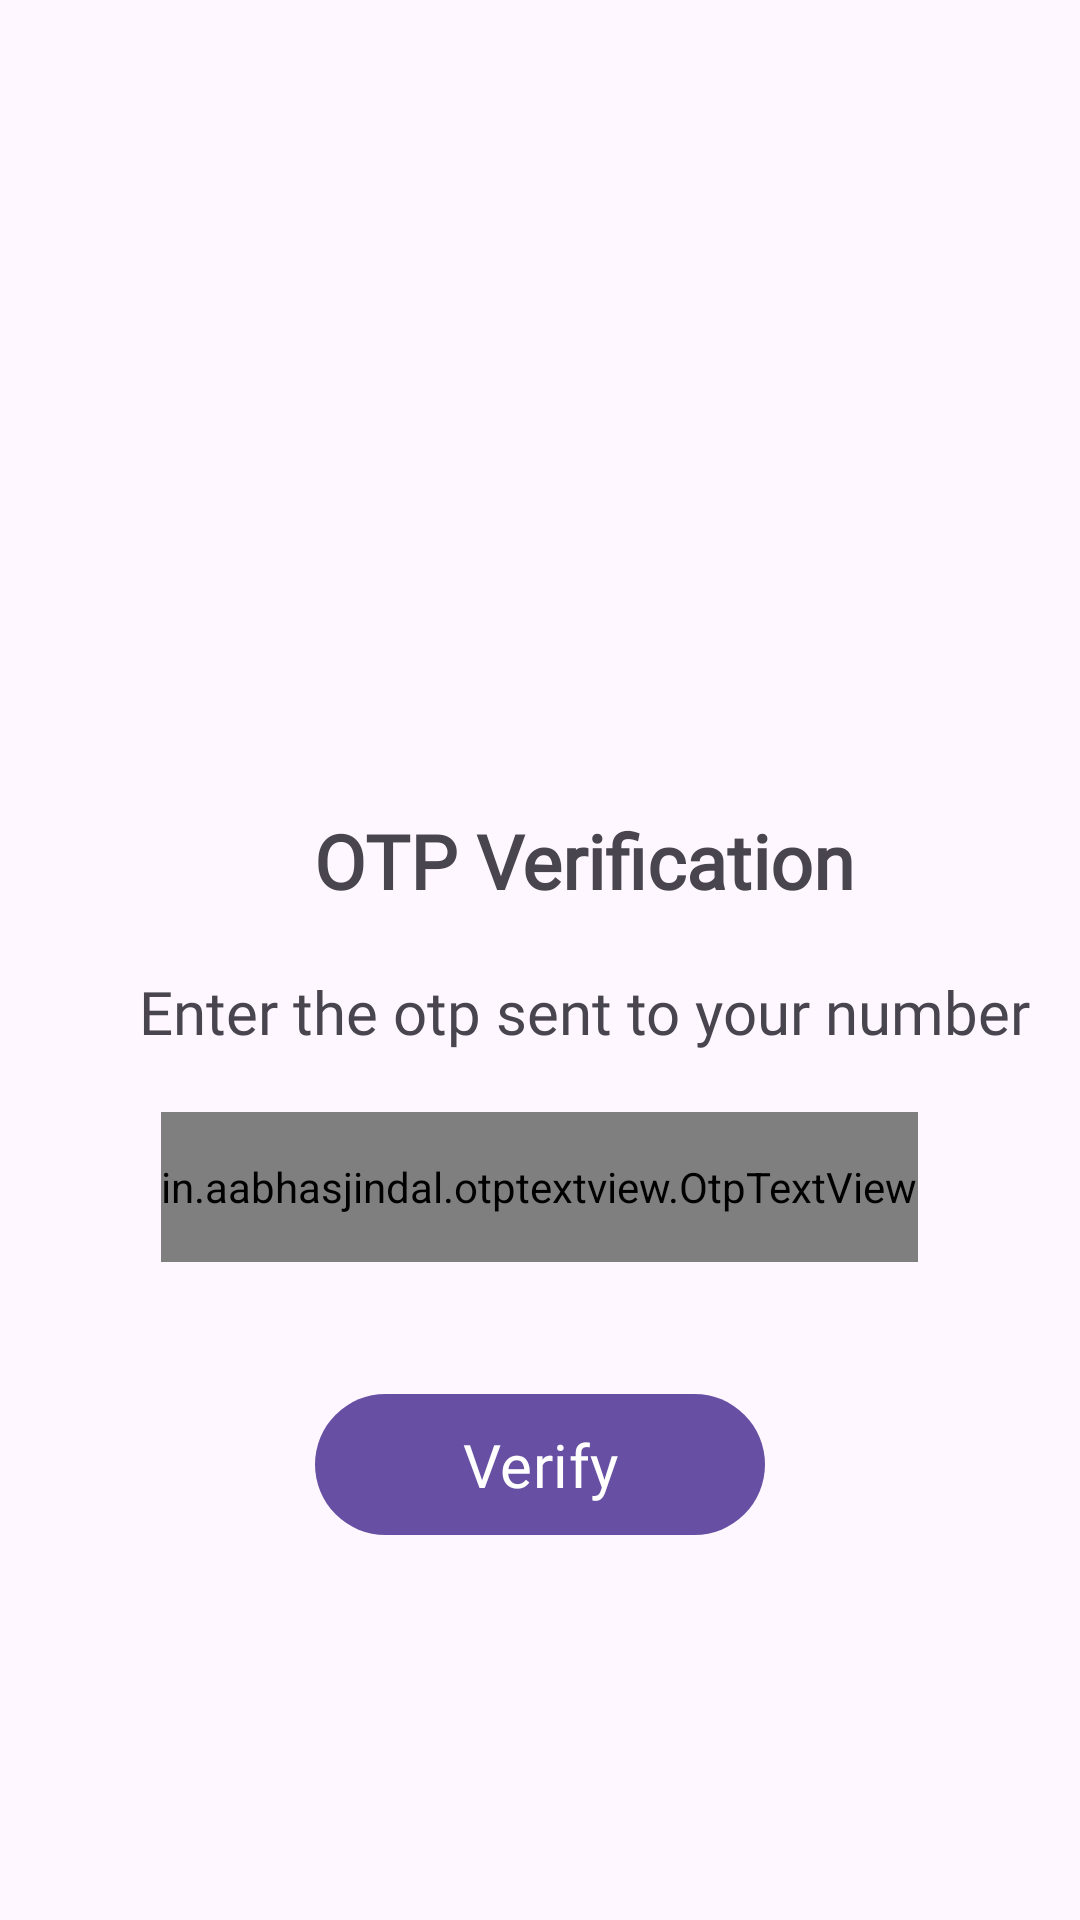

Here is an Android app screen rendered from its layout file. Give the layout XML and the strings, colors and styles it references.
<!-- AndroidManifest.xml: application theme Theme.MangoChatApp -->
<!-- res/layout/fragment_otp.xml -->
<?xml version="1.0" encoding="utf-8"?>
<ScrollView xmlns:android="http://schemas.android.com/apk/res/android"
    xmlns:app="http://schemas.android.com/apk/res-auto"
    xmlns:tools="http://schemas.android.com/tools"
    android:layout_width="match_parent"
    android:layout_height="match_parent"
    android:layout_gravity="center"
    tools:context=".MainActivity">

    <LinearLayout
        android:layout_width="match_parent"
        android:layout_height="wrap_content"
        android:gravity="center_horizontal"
        android:orientation="vertical">

        <ImageView
            android:layout_width="200dp"
            android:layout_height="200dp"
            android:layout_marginTop="30dp"
            android:src="@drawable/ic_otp" />

        <TextView
            android:id="@+id/tv_label_verify"
            android:layout_width="wrap_content"
            android:layout_height="wrap_content"
            android:layout_marginStart="30dp"
            android:layout_marginTop="40dp"
            android:layout_marginEnd="15dp"
            android:fontFamily="@font/roboto_bold"
            android:gravity="center"
            android:text="@string/otp_verification_label"
            android:textSize="25sp"
            android:textStyle="bold" />

        <TextView
            android:id="@+id/tv_desc_verify"
            android:layout_width="wrap_content"
            android:layout_height="wrap_content"
            android:layout_marginStart="30dp"
            android:layout_marginTop="20dp"
            android:layout_marginEnd="15dp"
            android:fontFamily="@font/roboto_regular"
            android:text="@string/otp_verification_desc"
            android:textSize="20sp" />

        <in.aabhasjindal.otptextview.OtpTextView
            android:id="@+id/otp_view"
            android:layout_width="wrap_content"
            android:layout_height="50dp"
            android:layout_gravity="center"
            android:layout_marginTop="20sp"
            android:textColor="#000000"
            app:bar_active_color="#2743FD"
            app:bar_enabled="true"
            app:bar_error_color="@color/red"
            app:bar_height="1.5dp"
            app:bar_inactive_color="#17000000"
            app:bar_margin_bottom="0dp"
            app:bar_margin_left="2dp"
            app:bar_margin_right="2dp"
            app:bar_success_color="#05EC59"
            app:box_margin="0dp"
            app:height="40dp"
            app:length="6"
            app:otp_text_size="20dp"
            app:width="40dp" />

        <FrameLayout
            android:layout_width="wrap_content"
            android:layout_height="wrap_content"
            android:layout_marginTop="40dp">

            <com.google.android.material.button.MaterialButton
                android:id="@+id/btn_verify"
                android:layout_width="150dp"
                android:layout_height="wrap_content"
                android:fontFamily="@font/roboto_bold"
                android:paddingHorizontal="35dp"
                android:paddingVertical="10dp"
                android:text="@string/verify"
                android:textSize="20sp" />

            <ProgressBar
                android:id="@+id/pb_otp"
                android:layout_width="30dp"
                android:layout_height="30dp"
                android:layout_gravity="center"
                android:indeterminate="true"
                android:indeterminateTint="@color/white"
                android:indeterminateTintMode="src_atop"
                android:visibility="gone" />

        </FrameLayout>

    </LinearLayout>

</ScrollView>
<!-- resources referenced by this layout -->
<resources>
  <color name="white">#FFFFFFFF</color>
  <string name="otp_verification_desc">Enter the otp sent to your number</string>
  <string name="otp_verification_label">OTP Verification</string>
  <string name="verify">Verify</string>
  <style name="Theme.MangoChatApp" parent="Base.Theme.MangoChatApp" />
  <style name="Base.Theme.MangoChatApp" parent="Theme.Material3.DayNight.NoActionBar">
          
          
      </style>
</resources>
